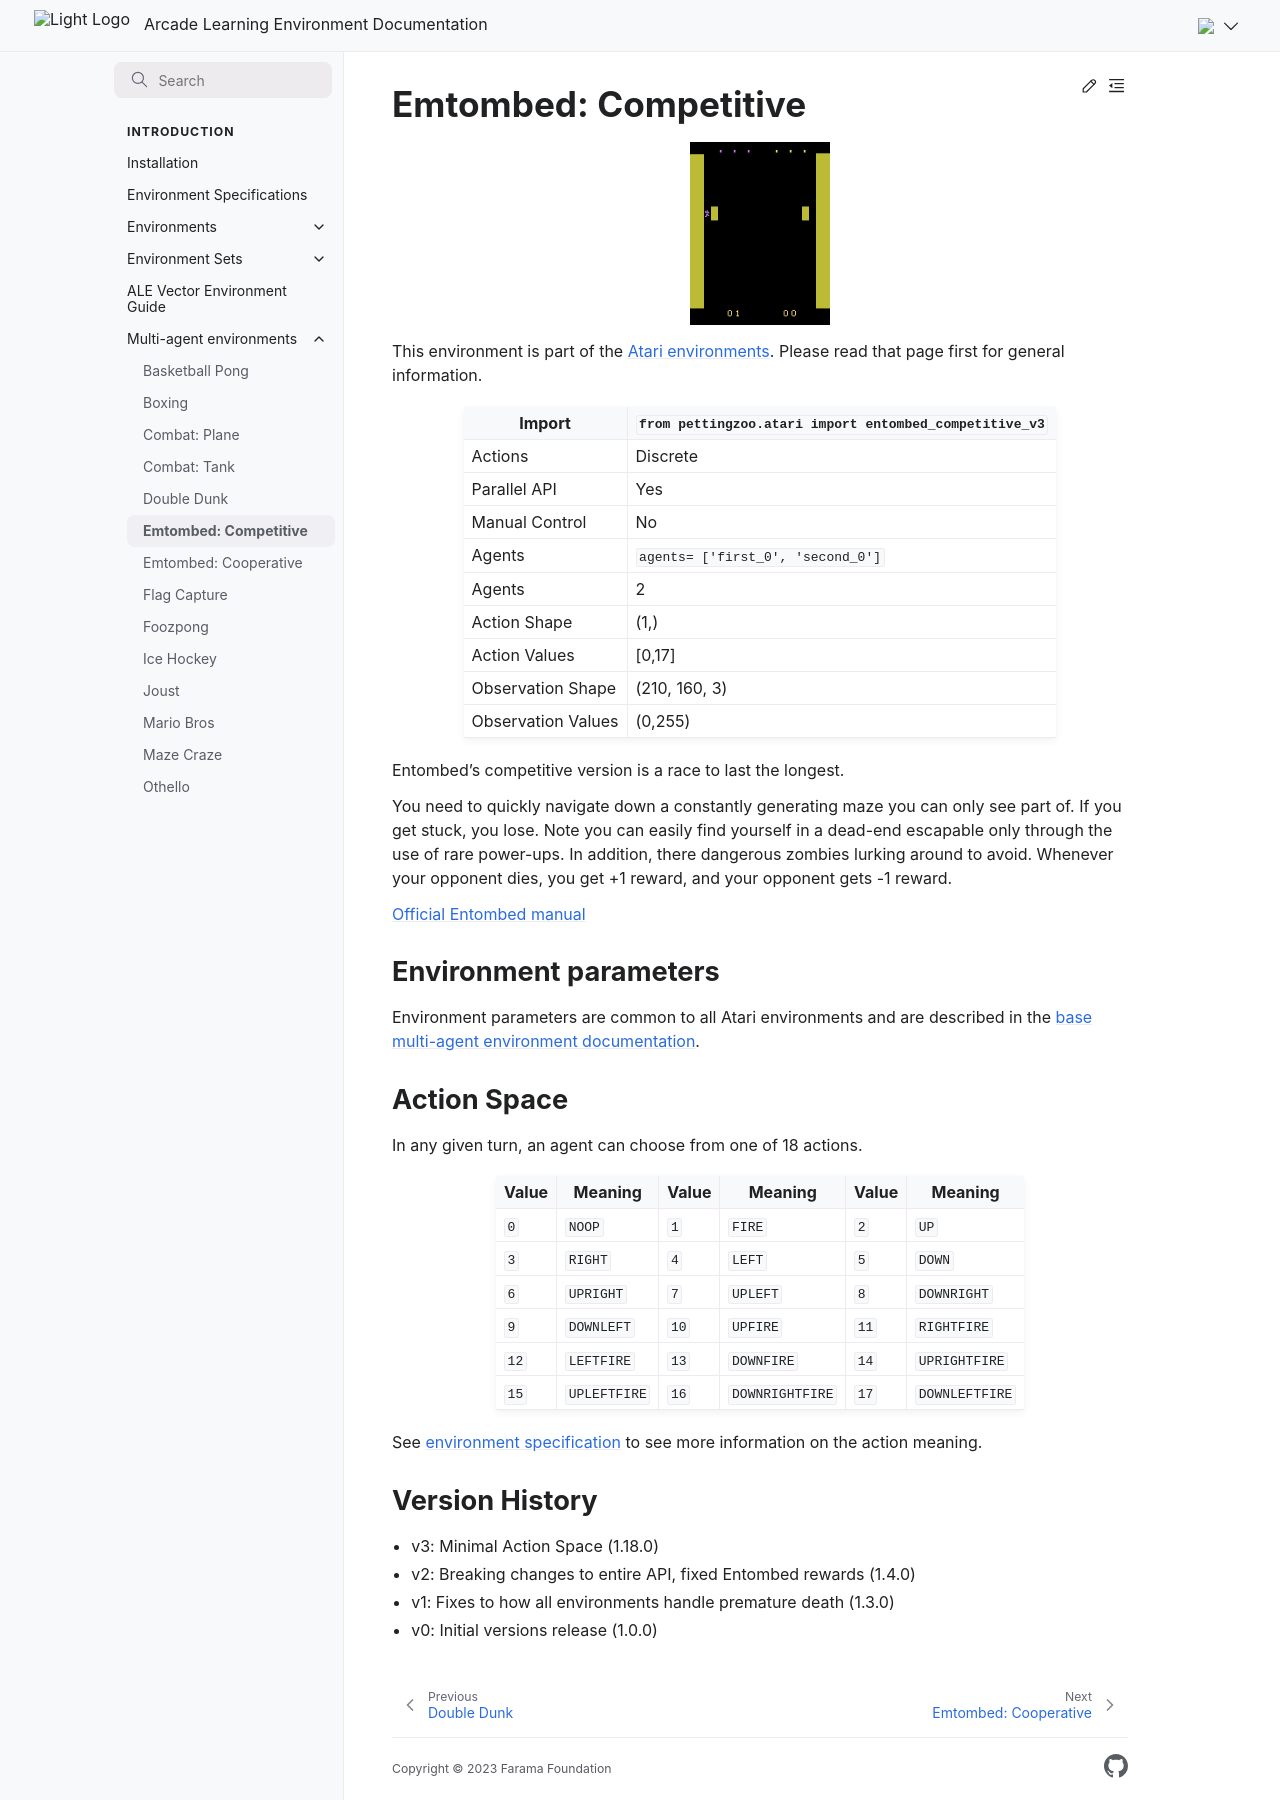

repository: Farama-Foundation/Arcade-Learning-Environment · page: main/multi-agent-environments/entombed_competitive/index.html · generator: sphinx


# Emtombed: Competitive

```{figure} ../_static/videos/multi-agent-environments/entombed_competitive.gif
:width: 140px
:name: entombed_competitive
```

This environment is part of the <a href='..'>Atari environments</a>. Please read that page first for general information.

| Import             | `from pettingzoo.atari import entombed_competitive_v3` |
|--------------------|--------------------------------------------------------|
| Actions            | Discrete                                               |
| Parallel API       | Yes                                                    |
| Manual Control     | No                                                     |
| Agents             | `agents= ['first_0', 'second_0']`                      |
| Agents             | 2                                                      |
| Action Shape       | (1,)                                                   |
| Action Values      | [0,17]                                                 |
| Observation Shape  | (210, 160, 3)                                          |
| Observation Values | (0,255)                                                |

Entombed's competitive version is a race to last the longest.

You need to quickly navigate down a constantly generating
maze you can only see part of. If you get stuck, you lose.
Note you can easily find yourself in a dead-end escapable only through the use of rare power-ups.
In addition, there dangerous zombies lurking around to avoid.
Whenever your opponent dies, you get +1 reward, and your opponent gets -1 reward.

[Official Entombed manual](https://atariage.com/manual_html_page.php?SoftwareLabelID=165)

## Environment parameters

Environment parameters are common to all Atari environments and are described in the [base multi-agent environment documentation](../multi-agent-environments).

## Action Space

In any given turn, an agent can choose from one of 18 actions.

| Value   | Meaning      | Value   | Meaning         | Value   | Meaning        |
|---------|--------------|---------|-----------------|---------|----------------|
| `0`     | `NOOP`       | `1`     | `FIRE`          | `2`     | `UP`           |
| `3`     | `RIGHT`      | `4`     | `LEFT`          | `5`     | `DOWN`         |
| `6`     | `UPRIGHT`    | `7`     | `UPLEFT`        | `8`     | `DOWNRIGHT`    |
| `9`     | `DOWNLEFT`   | `10`    | `UPFIRE`        | `11`    | `RIGHTFIRE`    |
| `12`    | `LEFTFIRE`   | `13`    | `DOWNFIRE`      | `14`    | `UPRIGHTFIRE`  |
| `15`    | `UPLEFTFIRE` | `16`    | `DOWNRIGHTFIRE` | `17`    | `DOWNLEFTFIRE` |

See [environment specification](../env-spec) to see more information on the action meaning.

## Version History

* v3: Minimal Action Space (1.18.0)
* v2: Breaking changes to entire API, fixed Entombed rewards (1.4.0)
* v1: Fixes to how all environments handle premature death (1.3.0)
* v0: Initial versions release (1.0.0)
